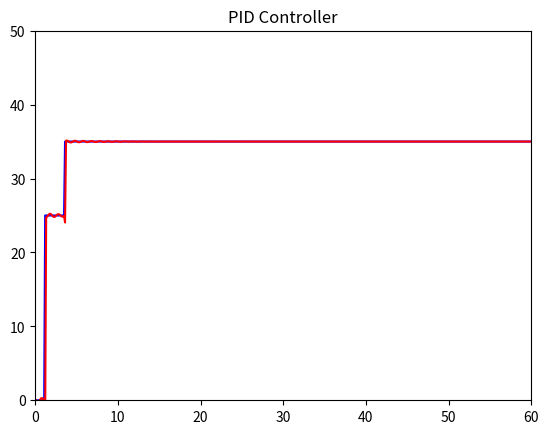

The matplotlib source for this figure:
import numpy as np
import matplotlib.pyplot as plt
import math 

plt.xlim(0, 60)
plt.ylim(0, 50)

#steps
nsteps = 500

#Temperature variation function
x = np.linspace(0,60,nsteps)
#y= (0.5*np.sin(x) + 0.5*np.sin(5*x)) + 20

#Oscillatory System Damper
A = 5 # Initial Amplitude
L = 0.25 #Decay rate 
w = 1 #Angular frequency
phi = 0 #Phase angle at t=0
y = (A*np.exp(-L*x)*np.cos(2*w*math.pi*x-phi))+20

#Step function 
M = 25.0
def step_funct(M,n_steps,start):
     step = np.zeros(nsteps)
     step[start:] = M
     return step

u_step = step_funct(M,nsteps,10)
u_step[30:] = 35.0
print(u_step)


# Input (u)

#PID CONTROLLER FUNCTION 
def PID_Z_transform(function_y,step,P,I,D):
        error_values = np.zeros(nsteps)
        u_values = np.zeros(nsteps)
        for i in range (0,nsteps):
            error = function_y[i] - step[i] 
            if i <= 1:
                u_d1 = step[i]
                error_d1 = error
                error_d2 = error_d1
            if i > 1:
                u_d1 = step[i-1]
                error_d1 = error_values[i-1]
                error_d2 = error_values[i-2]
            error_values[i]=error
            u = u_d1 + P*(error-error_d1) + I*error + D*(error - 2*error_d1 + error_d2)  
            u_values[i] = u
        return u_values
            
response = PID_Z_transform(y,u_step,0.1,0,0)

plt.title('PID Controller')
plt.plot(x,u_step,c='b')
plt.plot(x,response,c='r')
plt.show()

